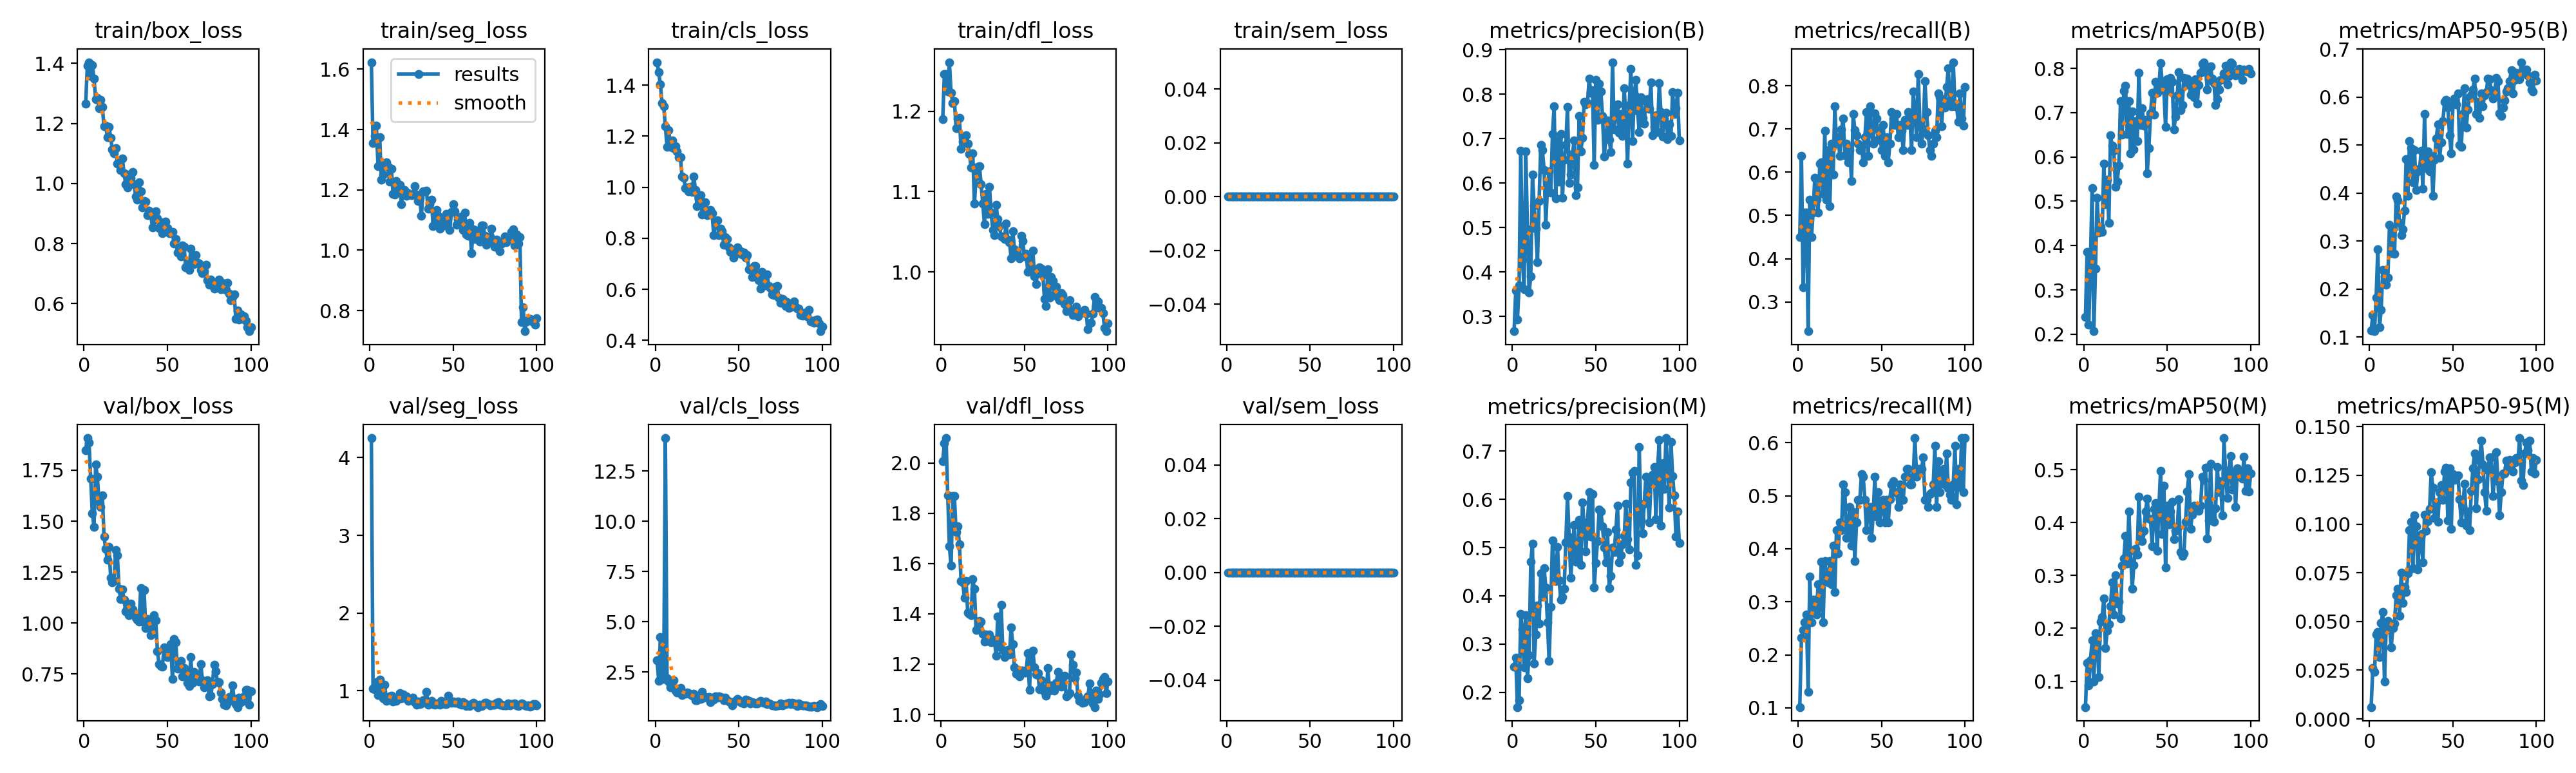

The data file committed next to this chart (first rows):
epoch, time, train/box_loss, train/seg_loss, train/cls_loss, train/dfl_loss, train/sem_loss, metrics/precision(B), metrics/recall(B), metrics/mAP50(B), metrics/mAP50-95(B), metrics/precision(M), metrics/recall(M), metrics/mAP50(M), metrics/mAP50-95(M), val/box_loss, val/seg_loss, val/cls_loss, val/dfl_loss, val/sem_loss, lr/pg0, lr/pg1, lr/pg2
1, 322.2, 1.265, 1.623, 1.49, 1.19, 0, 0.2671, 0.4493, 0.2396, 0.1141, 0.2522, 0.1014, 0.05122, 0.00608, 1.848, 4.252, 3.077, 2.007, 0, 0.0003292, 0.0003292, 0.06741
2, 596.6, 1.392, 1.356, 1.451, 1.246, 0, 0.3589, 0.6377, 0.3863, 0.1457, 0.2713, 0.2319, 0.1346, 0.02626, 1.908, 1.026, 2.06, 2.078, 0, 0.0006624, 0.0006624, 0.03441
3, 835.3, 1.404, 1.379, 1.403, 1.246, 0, 0.2934, 0.3333, 0.2215, 0.1124, 0.1691, 0.2464, 0.09261, 0.02399, 1.887, 1.021, 4.222, 2.099, 0, 0.0009949, 0.0009949, 0.001412
4, 1075, 1.359, 1.413, 1.33, 1.225, 0, 0.3699, 0.5072, 0.3669, 0.1829, 0.1829, 0.2609, 0.1396, 0.04331, 1.71, 1.112, 2.155, 1.871, 0, 0.000998, 0.000998, 0.000998
5, 1324, 1.395, 1.279, 1.317, 1.261, 0, 0.6726, 0.5072, 0.53, 0.2831, 0.3618, 0.2754, 0.1777, 0.04481, 1.539, 0.9413, 2.157, 1.668, 0, 0.0009965, 0.0009965, 0.0009965
6, 1568, 1.349, 1.375, 1.238, 1.223, 0, 0.4287, 0.2319, 0.2067, 0.1201, 0.3308, 0.1304, 0.09931, 0.03168, 1.473, 1.14, 14.13, 1.592, 0, 0.0009945, 0.0009945, 0.0009945
7, 1815, 1.28, 1.234, 1.158, 1.21, 0, 0.362, 0.5362, 0.3475, 0.1574, 0.252, 0.3478, 0.1906, 0.04917, 1.779, 0.9563, 2.196, 1.867, 0, 0.000992, 0.000992, 0.000992
8, 2097, 1.286, 1.251, 1.224, 1.213, 0, 0.671, 0.4493, 0.5081, 0.24, 0.36, 0.2609, 0.1778, 0.05493, 1.718, 0.9023, 2.026, 1.867, 0, 0.0009892, 0.0009892, 0.0009892
9, 2360, 1.25, 1.283, 1.159, 1.179, 0, 0.4967, 0.5072, 0.4295, 0.2265, 0.2289, 0.3044, 0.1086, 0.01914, 1.595, 1.074, 1.72, 1.724, 0, 0.0009859, 0.0009859, 0.0009859
10, 2650, 1.278, 1.292, 1.183, 1.191, 0, 0.3541, 0.5879, 0.442, 0.2094, 0.2765, 0.3044, 0.213, 0.04726, 1.568, 0.8672, 1.718, 1.748, 0, 0.0009821, 0.0009821, 0.0009821
11, 2939, 1.255, 1.277, 1.153, 1.192, 0, 0.3912, 0.5362, 0.4303, 0.2237, 0.4707, 0.2754, 0.2208, 0.05014, 1.626, 0.9052, 2.095, 1.676, 0, 0.000978, 0.000978, 0.000978
12, 3186, 1.19, 1.227, 1.16, 1.153, 0, 0.6196, 0.5072, 0.585, 0.3338, 0.5075, 0.3333, 0.2568, 0.0479, 1.424, 0.9315, 1.578, 1.529, 0, 0.0009734, 0.0009734, 0.0009734
13, 3435, 1.192, 1.27, 1.142, 1.162, 0, 0.5502, 0.6204, 0.4938, 0.2746, 0.2594, 0.2899, 0.1624, 0.03656, 1.363, 0.9346, 1.482, 1.525, 0, 0.0009684, 0.0009684, 0.0009684
14, 3689, 1.155, 1.188, 1.118, 1.164, 0, 0.4975, 0.6232, 0.5494, 0.3259, 0.3203, 0.3756, 0.1955, 0.04667, 1.309, 0.8586, 1.483, 1.463, 0, 0.000963, 0.000963, 0.000963
15, 3948, 1.188, 1.184, 1.118, 1.17, 0, 0.4225, 0.5507, 0.4508, 0.2732, 0.3803, 0.2609, 0.2076, 0.04907, 1.372, 0.89, 1.713, 1.531, 0, 0.0009572, 0.0009572, 0.0009572
16, 16541, 1.153, 1.229, 1.042, 1.16, 0, 0.5595, 0.6956, 0.6491, 0.3931, 0.3421, 0.3768, 0.2418, 0.0635, 1.223, 0.8735, 1.342, 1.404, 0, 0.000951, 0.000951, 0.000951
17, 46479, 1.113, 1.195, 1.038, 1.147, 0, 0.6862, 0.5362, 0.6259, 0.3847, 0.4471, 0.3478, 0.287, 0.06666, 1.198, 0.8937, 1.452, 1.399, 0, 0.0009443, 0.0009443, 0.0009443
18, 49716, 1.101, 1.216, 0.9962, 1.13, 0, 0.6739, 0.6522, 0.6137, 0.3377, 0.3986, 0.3362, 0.2264, 0.05299, 1.207, 0.9673, 1.408, 1.393, 0, 0.0009373, 0.0009373, 0.0009373
19, 49999, 1.118, 1.152, 0.9982, 1.148, 0, 0.6297, 0.5217, 0.5322, 0.3126, 0.4574, 0.3768, 0.3002, 0.07508, 1.359, 0.9041, 1.474, 1.538, 0, 0.0009299, 0.0009299, 0.0009299
20, 50246, 1.066, 1.195, 0.9835, 1.085, 0, 0.5066, 0.6667, 0.5437, 0.3248, 0.4176, 0.3333, 0.2469, 0.05967, 1.332, 0.9512, 1.443, 1.498, 0, 0.0009222, 0.0009222, 0.0009222
21, 50481, 1.067, 1.2, 1.002, 1.119, 0, 0.5921, 0.5942, 0.5803, 0.3633, 0.345, 0.4058, 0.2504, 0.0679, 1.167, 0.9087, 1.389, 1.335, 0, 0.0009141, 0.0009141, 0.0009141
22, 50747, 1.044, 1.181, 0.9808, 1.131, 0, 0.6269, 0.7536, 0.7265, 0.4707, 0.2652, 0.3188, 0.2188, 0.0652, 1.117, 0.9245, 1.31, 1.344, 0, 0.0009056, 0.0009056, 0.0009056
23, 51008, 1.083, 1.188, 1.043, 1.132, 0, 0.5785, 0.6667, 0.6508, 0.3944, 0.3773, 0.4348, 0.3185, 0.07485, 1.164, 0.872, 1.407, 1.372, 0, 0.0008967, 0.0008967, 0.0008967
24, 51286, 1.035, 1.185, 0.9898, 1.109, 0, 0.7103, 0.6812, 0.7492, 0.5085, 0.5147, 0.3913, 0.3325, 0.09672, 1.115, 0.8886, 1.09, 1.368, 0, 0.0008875, 0.0008875, 0.0008875
25, 51597, 0.998, 1.182, 0.9258, 1.086, 0, 0.7729, 0.6377, 0.7614, 0.4937, 0.456, 0.4493, 0.3748, 0.1013, 1.057, 0.8859, 1.089, 1.319, 0, 0.000878, 0.000878, 0.000878
26, 51897, 0.9865, 1.184, 0.9556, 1.06, 0, 0.5658, 0.6987, 0.6522, 0.4222, 0.4309, 0.4348, 0.322, 0.07723, 1.075, 0.91, 1.323, 1.29, 0, 0.0008682, 0.0008682, 0.0008682
27, 52216, 1.031, 1.213, 0.9677, 1.097, 0, 0.6955, 0.7246, 0.7258, 0.4898, 0.5017, 0.5217, 0.4204, 0.1045, 1.039, 0.8563, 1.166, 1.318, 0, 0.000858, 0.000858, 0.000858
28, 52485, 1.02, 1.184, 0.8925, 1.072, 0, 0.6034, 0.6396, 0.6089, 0.4064, 0.4318, 0.5072, 0.3466, 0.09883, 1.094, 0.82, 1.499, 1.293, 0, 0.0008476, 0.0008476, 0.0008476
29, 52724, 1.039, 1.163, 0.9332, 1.106, 0, 0.7105, 0.6667, 0.7035, 0.4456, 0.3916, 0.4203, 0.2746, 0.07678, 1.067, 0.8654, 1.209, 1.318, 0, 0.0008368, 0.0008368, 0.0008368
30, 53027, 0.9982, 1.174, 0.9421, 1.074, 0, 0.5675, 0.6232, 0.6175, 0.4503, 0.3972, 0.4348, 0.3204, 0.09245, 1.047, 0.8281, 1.261, 1.287, 0, 0.0008258, 0.0008258, 0.0008258
31, 53396, 0.9567, 1.115, 0.8898, 1.052, 0, 0.6529, 0.6522, 0.6812, 0.4877, 0.4146, 0.4783, 0.3503, 0.09497, 1.026, 0.8334, 1.227, 1.296, 0, 0.0008145, 0.0008145, 0.0008145
32, 53738, 0.9466, 1.196, 0.8925, 1.046, 0, 0.6864, 0.5797, 0.6357, 0.4086, 0.5109, 0.4058, 0.3398, 0.08043, 1.017, 0.8776, 1.244, 1.292, 0, 0.0008029, 0.0008029, 0.0008029
33, 54081, 1.004, 1.195, 0.9105, 1.084, 0, 0.7718, 0.7353, 0.7901, 0.5643, 0.6065, 0.4691, 0.4485, 0.1049, 1.007, 0.8818, 1.006, 1.234, 0, 0.0007911, 0.0007911, 0.0007911
34, 54407, 0.9745, 1.197, 0.8974, 1.066, 0, 0.6008, 0.6981, 0.6716, 0.4525, 0.5219, 0.3768, 0.3755, 0.09664, 1.171, 0.9848, 1.224, 1.39, 0, 0.0007791, 0.0007791, 0.0007791
35, 54718, 0.9195, 1.138, 0.8116, 1.057, 0, 0.62, 0.6859, 0.7102, 0.4871, 0.437, 0.4493, 0.3649, 0.1016, 1.007, 0.8226, 1.121, 1.268, 0, 0.0007668, 0.0007668, 0.0007668
36, 55024, 0.9413, 1.153, 0.8636, 1.044, 0, 0.6658, 0.6667, 0.6704, 0.4451, 0.4965, 0.4928, 0.3851, 0.1077, 1.163, 0.8374, 1.288, 1.435, 0, 0.0007543, 0.0007543, 0.0007543
37, 55330, 0.9401, 1.168, 0.8708, 1.043, 0, 0.6964, 0.6522, 0.6834, 0.4776, 0.5474, 0.4928, 0.4215, 0.1265, 0.9751, 0.8722, 1.224, 1.255, 0, 0.0007416, 0.0007416, 0.0007416
38, 55627, 0.8941, 1.081, 0.8115, 1.041, 0, 0.5731, 0.6615, 0.5637, 0.3941, 0.4706, 0.5411, 0.4455, 0.1186, 1.019, 0.831, 1.279, 1.228, 0, 0.0007287, 0.0007287, 0.0007287
39, 55957, 0.909, 1.086, 0.8368, 1.061, 0, 0.5908, 0.6232, 0.6201, 0.469, 0.4723, 0.5362, 0.4078, 0.1031, 1.01, 0.8183, 1.243, 1.249, 0, 0.0007157, 0.0007157, 0.0007157
40, 56249, 0.9062, 1.134, 0.8282, 1.04, 0, 0.7515, 0.6812, 0.6978, 0.5139, 0.5581, 0.4928, 0.4061, 0.1111, 0.9405, 0.8379, 1.222, 1.256, 0, 0.0007024, 0.0007024, 0.0007024
41, 56526, 0.8533, 1.115, 0.7753, 1.037, 0, 0.6713, 0.7399, 0.7445, 0.5434, 0.4637, 0.4348, 0.3554, 0.1013, 0.9613, 0.8268, 1.086, 1.239, 0, 0.0006891, 0.0006891, 0.0006891
42, 56833, 0.8791, 1.071, 0.8059, 1.017, 0, 0.7025, 0.6377, 0.6957, 0.4731, 0.5932, 0.4783, 0.4259, 0.1163, 1.039, 0.8218, 1.209, 1.346, 0, 0.0006755, 0.0006755, 0.0006755
43, 57116, 0.9079, 1.098, 0.7974, 1.051, 0, 0.7837, 0.7536, 0.7691, 0.5061, 0.5493, 0.4783, 0.4369, 0.1201, 1.012, 0.8672, 1.086, 1.278, 0, 0.0006619, 0.0006619, 0.0006619
44, 57399, 0.8845, 1.106, 0.7638, 1.028, 0, 0.7778, 0.6956, 0.7452, 0.5499, 0.4922, 0.4203, 0.3466, 0.1125, 0.8628, 0.8396, 1.032, 1.186, 0, 0.0006482, 0.0006482, 0.0006482
45, 57673, 0.8507, 1.083, 0.7479, 1.022, 0, 0.7799, 0.6667, 0.7584, 0.5899, 0.5521, 0.4638, 0.4285, 0.1269, 0.7992, 0.8282, 0.9854, 1.163, 0, 0.0006343, 0.0006343, 0.0006343
46, 57955, 0.8702, 1.121, 0.7554, 1.021, 0, 0.8357, 0.737, 0.8117, 0.5939, 0.6153, 0.5362, 0.4972, 0.1291, 0.7899, 0.8261, 0.8511, 1.177, 0, 0.0006204, 0.0006204, 0.0006204
47, 58266, 0.8337, 1.117, 0.7238, 1.017, 0, 0.803, 0.7246, 0.7673, 0.5785, 0.5227, 0.4604, 0.3785, 0.1019, 0.7869, 0.9396, 0.9941, 1.15, 0, 0.0006064, 0.0006064, 0.0006064
48, 58619, 0.8608, 1.068, 0.7389, 1.045, 0, 0.809, 0.6754, 0.7509, 0.5201, 0.6115, 0.5072, 0.4702, 0.1285, 0.8791, 0.8508, 1.047, 1.173, 0, 0.0005923, 0.0005923, 0.0005923
49, 58864, 0.8739, 1.126, 0.7647, 1.038, 0, 0.6408, 0.6956, 0.6682, 0.4827, 0.4176, 0.4493, 0.3149, 0.09753, 0.8719, 0.8479, 1.171, 1.175, 0, 0.0005783, 0.0005783, 0.0005783
50, 59099, 0.8516, 1.153, 0.7492, 1.019, 0, 0.8318, 0.6522, 0.7756, 0.5844, 0.4683, 0.4783, 0.4323, 0.1255, 0.8336, 0.8639, 1.101, 1.166, 0, 0.0005641, 0.0005641, 0.0005641
51, 59336, 0.8355, 1.128, 0.7493, 1.023, 0, 0.7421, 0.7101, 0.7509, 0.5975, 0.5139, 0.4928, 0.3967, 0.1227, 0.8386, 0.8477, 0.9972, 1.167, 0, 0.00055, 0.00055, 0.00055
52, 59578, 0.834, 1.084, 0.7375, 1, 0, 0.8243, 0.6377, 0.7787, 0.5854, 0.5792, 0.4493, 0.4209, 0.1239, 0.8953, 0.8486, 0.9611, 1.243, 0, 0.0005359, 0.0005359, 0.0005359
53, 59824, 0.8382, 1.101, 0.7438, 1.022, 0, 0.8056, 0.6812, 0.7697, 0.6075, 0.5749, 0.4928, 0.4392, 0.1249, 0.7266, 0.8591, 0.9392, 1.096, 0, 0.0005217, 0.0005217, 0.0005217
54, 60070, 0.8013, 1.105, 0.7251, 1.002, 0, 0.7513, 0.6232, 0.6628, 0.5006, 0.5435, 0.4493, 0.3691, 0.1127, 0.9224, 0.8295, 1.126, 1.245, 0, 0.0005077, 0.0005077, 0.0005077
55, 60314, 0.8159, 1.112, 0.7346, 1.027, 0, 0.6599, 0.6667, 0.6917, 0.4957, 0.5002, 0.4932, 0.3845, 0.1008, 0.9066, 0.8177, 1.095, 1.254, 0, 0.0004936, 0.0004936, 0.0004936
56, 60556, 0.7709, 1.066, 0.6793, 0.9949, 0, 0.6995, 0.7391, 0.7396, 0.5645, 0.4692, 0.5217, 0.3877, 0.1093, 0.7754, 0.8554, 1.056, 1.188, 0, 0.0004796, 0.0004796, 0.0004796
57, 60802, 0.7688, 1.124, 0.6781, 0.9854, 0, 0.7411, 0.7246, 0.791, 0.6179, 0.5323, 0.5279, 0.4441, 0.1206, 0.8037, 0.8401, 0.926, 1.158, 0, 0.0004657, 0.0004657, 0.0004657
58, 61049, 0.7575, 1.052, 0.6476, 1.004, 0, 0.6978, 0.7101, 0.7058, 0.5371, 0.4162, 0.5072, 0.3439, 0.09916, 0.8131, 0.8062, 1.009, 1.163, 0, 0.0004518, 0.0004518, 0.0004518
59, 61294, 0.7939, 1.047, 0.6905, 1.006, 0, 0.6698, 0.7349, 0.7172, 0.5746, 0.4413, 0.5072, 0.3374, 0.1065, 0.7392, 0.8107, 0.9697, 1.1, 0, 0.0004381, 0.0004381, 0.0004381
60, 61538, 0.7902, 1.09, 0.6909, 1.004, 0, 0.8721, 0.6812, 0.7792, 0.6001, 0.5005, 0.4783, 0.3413, 0.09684, 0.7788, 0.8052, 0.931, 1.137, 0, 0.0004245, 0.0004245, 0.0004245
... 40 more rows
